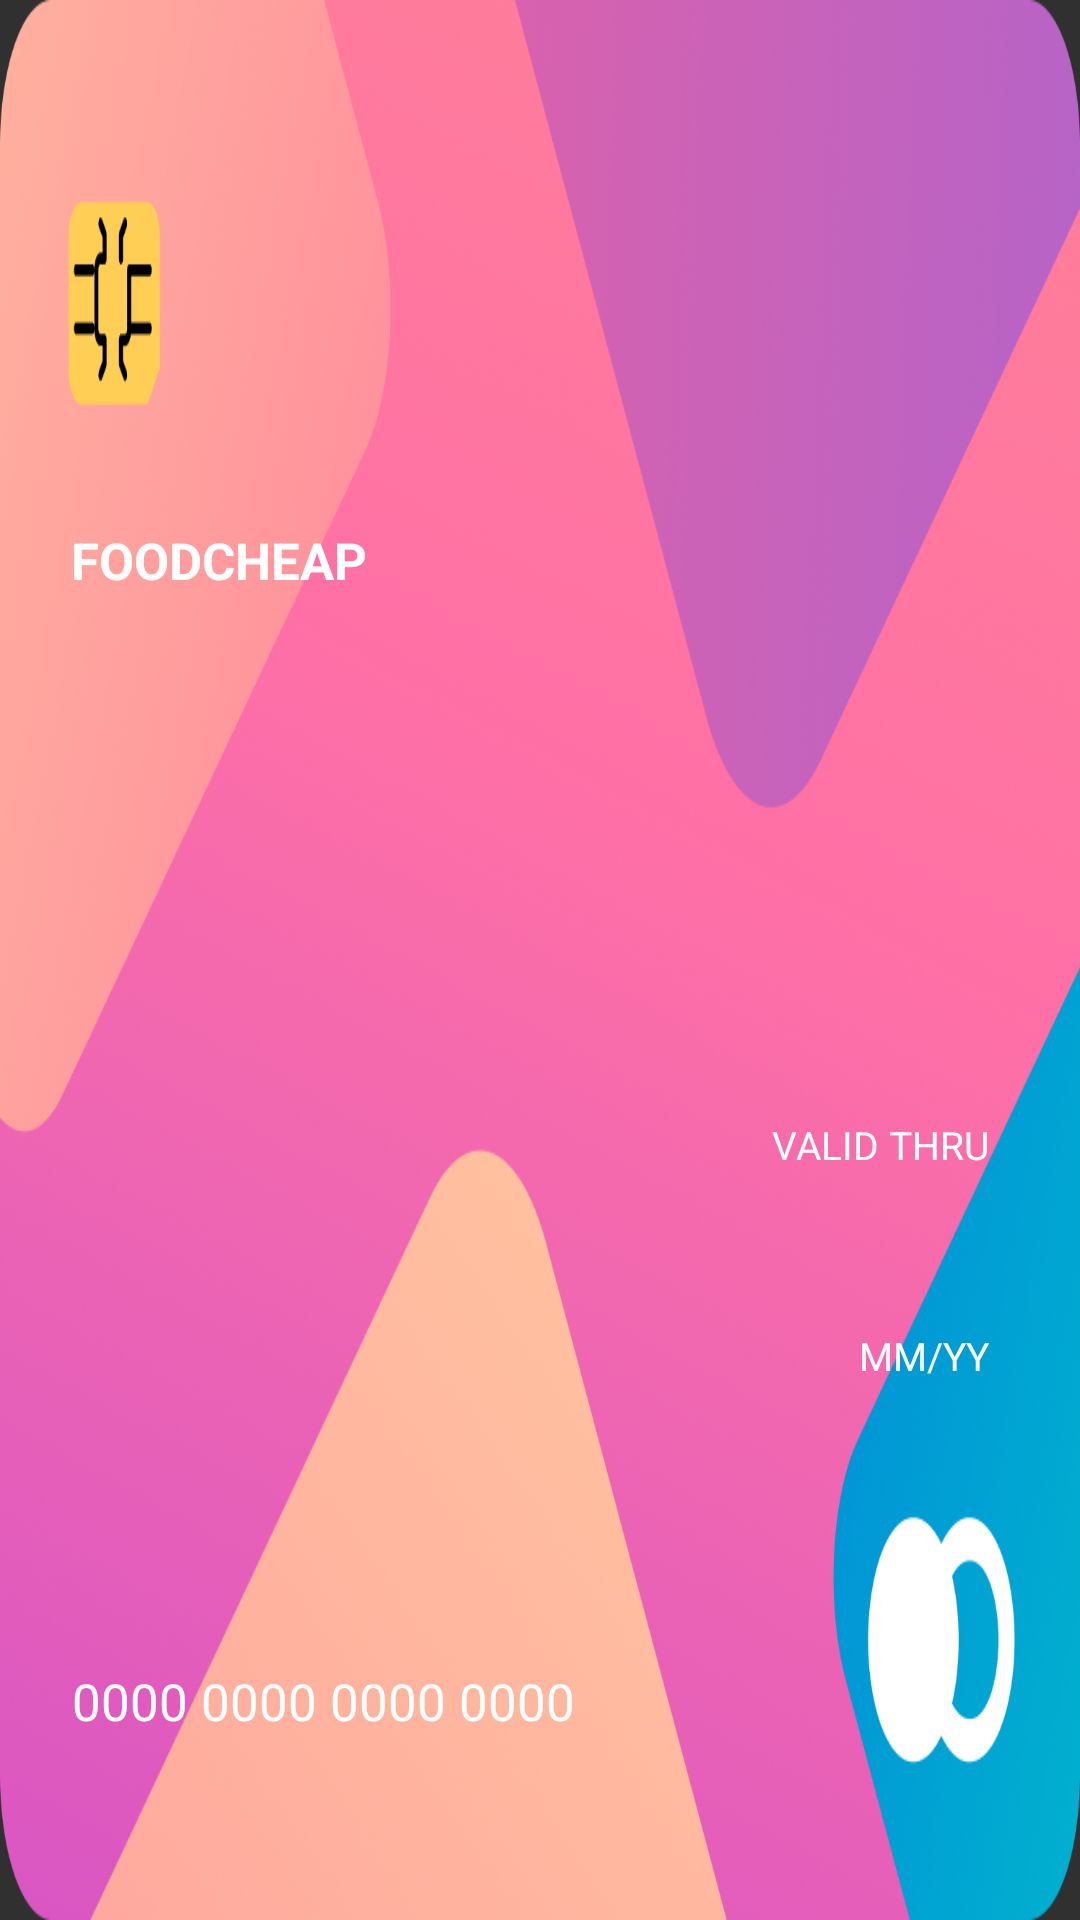

Produce the Android XML layout that renders to this screen, including the resource entries it uses.
<!-- AndroidManifest.xml: application theme Theme.AppCompat.NoActionBar -->
<!-- res/layout/pinkcard_detail.xml -->
<?xml version="1.0" encoding="utf-8"?>
<androidx.constraintlayout.widget.ConstraintLayout xmlns:android="http://schemas.android.com/apk/res/android"
                                                   xmlns:app="http://schemas.android.com/apk/res-auto"
                                                   xmlns:tools="http://schemas.android.com/tools"
                                                   android:layout_marginTop = "7dp"
                                                   android:layout_marginBottom = "7dp"
                                                   android:background="@drawable/pink_card"
                                                   android:layout_width="340dp"
                                                   android:layout_height="220dp">

    <TextView
            android:text="FOODCHEAP"
            android:textColor="@color/white"
            android:textStyle="bold"
            android:textSize="17dp"
            android:layout_width="wrap_content"
            android:layout_height="wrap_content" android:id="@+id/textView67"
            app:layout_constraintTop_toTopOf="parent" app:layout_constraintStart_toStartOf="parent"
            app:layout_constraintBottom_toBottomOf="parent" app:layout_constraintEnd_toEndOf="parent"
            app:layout_constraintHorizontal_bias="0.091" app:layout_constraintVertical_bias="0.284"/>
    <TextView
            android:text="0000 0000 0000 0000"
            android:textColor="@color/white"
            android:textSize="17dp"
            android:layout_width="wrap_content"
            android:layout_height="wrap_content" android:id="@+id/pinkcardNumber"
            app:layout_constraintTop_toTopOf="parent" app:layout_constraintStart_toStartOf="parent"
            app:layout_constraintBottom_toBottomOf="parent" app:layout_constraintEnd_toEndOf="parent"
            app:layout_constraintHorizontal_bias="0.125" app:layout_constraintVertical_bias="0.9"/>
    <TextView
            android:text="VALID THRU"
            android:textColor="@color/white"
            android:textSize="13dp"
            android:layout_width="wrap_content"
            android:layout_height="wrap_content" android:id="@+id/textView68"
            app:layout_constraintTop_toTopOf="parent" app:layout_constraintStart_toStartOf="parent"
            app:layout_constraintBottom_toBottomOf="parent" app:layout_constraintEnd_toEndOf="parent"
            app:layout_constraintHorizontal_bias="0.895" app:layout_constraintVertical_bias="0.599"/>
    <TextView
            android:text="MM/YY"
            android:textColor="@color/white"
            android:textSize="13dp"
            android:layout_width="wrap_content"
            android:layout_height="wrap_content" android:id="@+id/pinkcardValid"
            app:layout_constraintTop_toTopOf="parent" app:layout_constraintStart_toStartOf="parent"
            app:layout_constraintBottom_toBottomOf="parent" app:layout_constraintEnd_toEndOf="parent"
            app:layout_constraintHorizontal_bias="0.905" app:layout_constraintVertical_bias="0.712"/>
</androidx.constraintlayout.widget.ConstraintLayout>
<!-- resources referenced by this layout -->
<resources>
  <color name="white">#FFFFFFFF</color>
  <!-- drawable pink_card: png bitmap (drawable, 1018688 bytes) -->
</resources>
